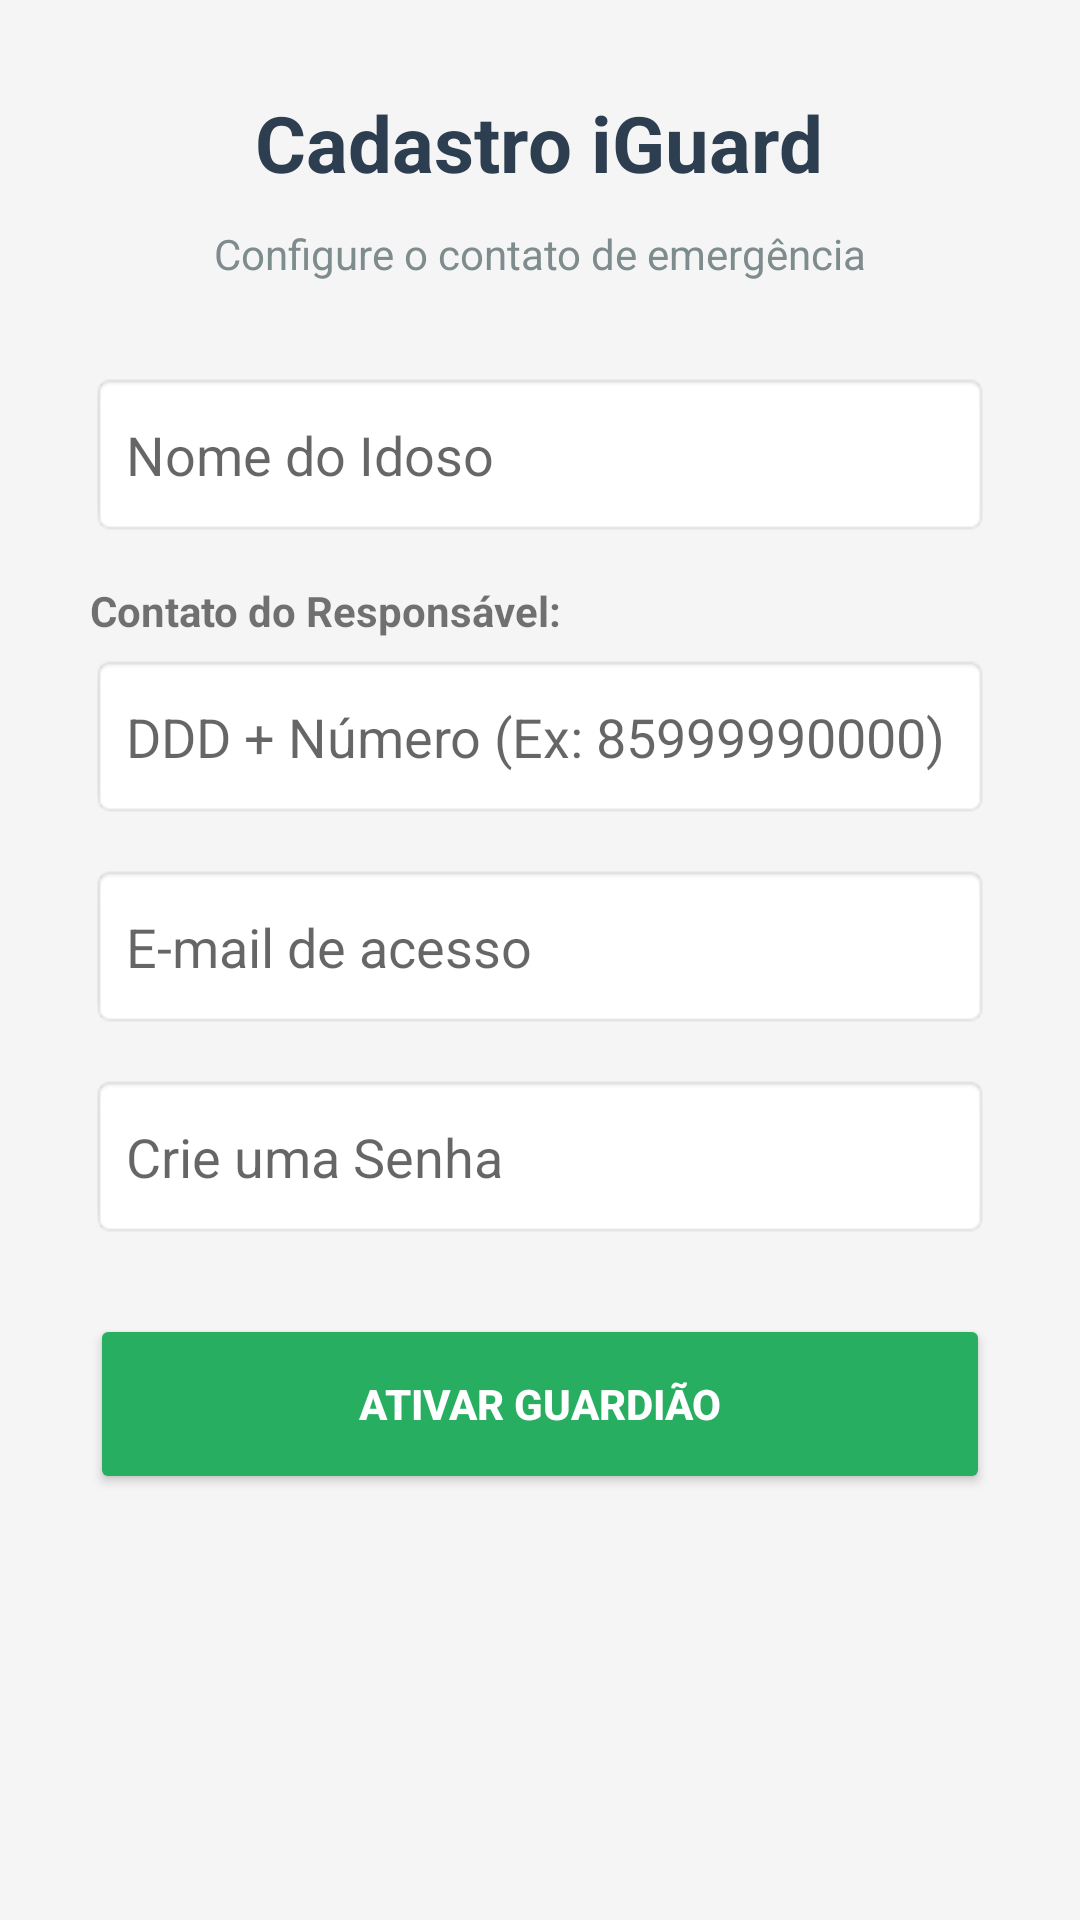

Layout XML and referenced resources for this Android screen:
<!-- AndroidManifest.xml: application theme Theme.AppCompat.Light.NoActionBar -->
<!-- res/layout/activity_cadastro.xml -->
<?xml version="1.0" encoding="utf-8"?>
<ScrollView xmlns:android="http://schemas.android.com/apk/res/android"
    android:layout_width="match_parent"
    android:layout_height="match_parent"
    android:background="#F5F5F5">

    <LinearLayout
        android:layout_width="match_parent"
        android:layout_height="wrap_content"
        android:orientation="vertical"
        android:padding="30dp"
        android:gravity="center">

        <TextView
            android:layout_width="wrap_content"
            android:layout_height="wrap_content"
            android:text="Cadastro iGuard"
            android:textSize="26sp"
            android:textStyle="bold"
            android:textColor="#2C3E50"
            android:layout_marginBottom="10dp"/>

        <TextView
            android:layout_width="wrap_content"
            android:layout_height="wrap_content"
            android:text="Configure o contato de emergência"
            android:textSize="14sp"
            android:textColor="#7F8C8D"
            android:layout_marginBottom="30dp"/>

        
        <EditText
            android:id="@+id/editNomeIdoso"
            android:layout_width="match_parent"
            android:layout_height="55dp"
            android:hint="Nome do Idoso"
            android:background="@android:drawable/editbox_background"
            android:padding="12dp"
            android:layout_marginBottom="15dp"/>

        
        <TextView
            android:layout_width="match_parent"
            android:layout_height="wrap_content"
            android:text="Contato do Responsável:"
            android:textStyle="bold"
            android:layout_marginBottom="5dp"/>

        <EditText
            android:id="@+id/editTelResponsavel"
            android:layout_width="match_parent"
            android:layout_height="55dp"
            android:hint="DDD + Número (Ex: 85999990000)"
            android:inputType="phone"
            android:background="@android:drawable/editbox_background"
            android:padding="12dp"
            android:layout_marginBottom="15dp"/>

        <EditText
            android:id="@+id/editEmailCad"
            android:layout_width="match_parent"
            android:layout_height="55dp"
            android:hint="E-mail de acesso"
            android:inputType="textEmailAddress"
            android:background="@android:drawable/editbox_background"
            android:padding="12dp"
            android:layout_marginBottom="15dp"/>

        <EditText
            android:id="@+id/editSenhaCad"
            android:layout_width="match_parent"
            android:layout_height="55dp"
            android:hint="Crie uma Senha"
            android:inputType="textPassword"
            android:background="@android:drawable/editbox_background"
            android:padding="12dp"
            android:layout_marginBottom="25dp"/>

        <Button
            android:id="@+id/btnFinalizarCadastro"
            android:layout_width="match_parent"
            android:layout_height="60dp"
            android:text="ATIVAR GUARDIÃO"
            android:backgroundTint="#27AE60"
            android:textColor="#FFFFFF"
            android:textStyle="bold"/>

    </LinearLayout>
</ScrollView>
<!-- resources referenced by this layout -->
<resources>

</resources>
